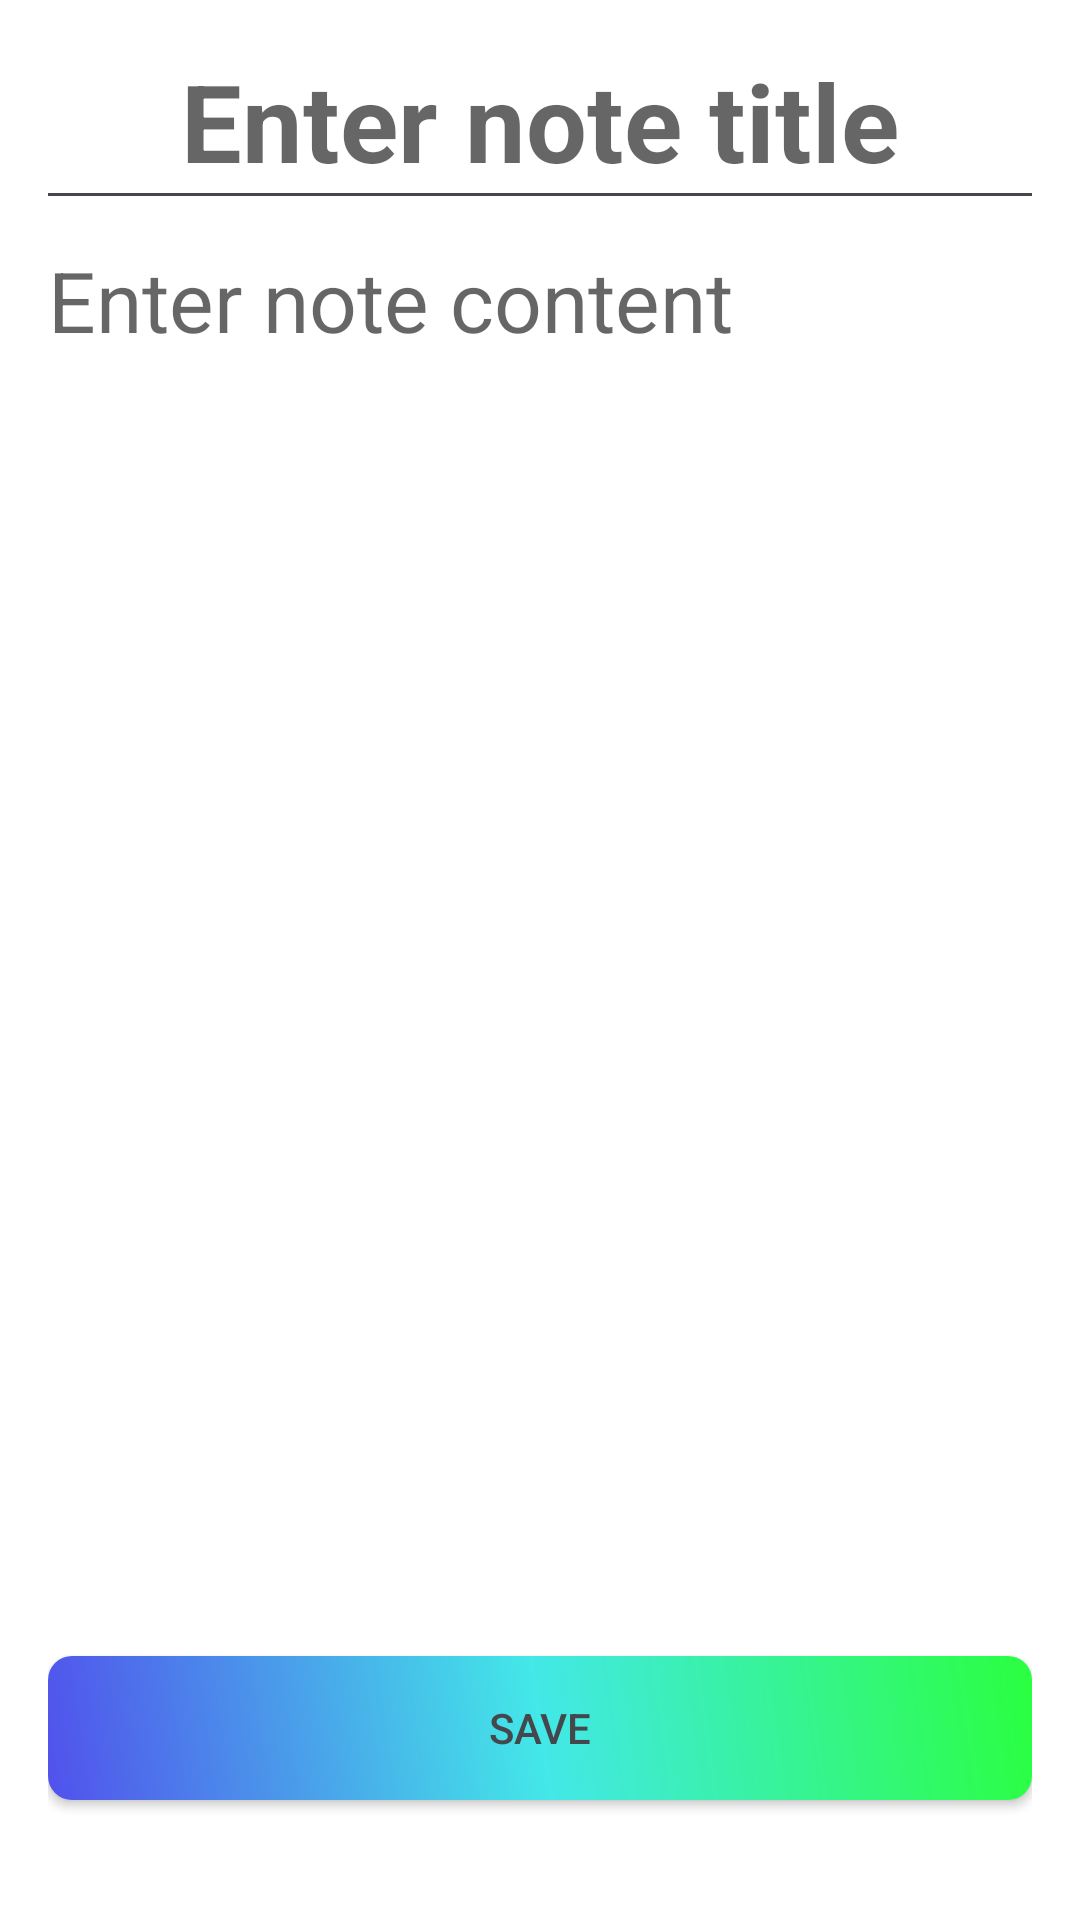

This screen was rendered from an Android layout file. Write that file and the resources it references.
<!-- AndroidManifest.xml: application theme Theme.Notes -->
<!-- res/layout/fragment_note_add.xml -->
<?xml version="1.0" encoding="utf-8"?>
<androidx.constraintlayout.widget.ConstraintLayout xmlns:android="http://schemas.android.com/apk/res/android"
    xmlns:app="http://schemas.android.com/apk/res-auto"
    android:layout_width="match_parent"
    android:layout_height="match_parent"
    android:padding="@dimen/dp_16">

    <EditText
        android:id="@+id/note_add_title"
        android:layout_width="wrap_content"
        android:layout_height="wrap_content"
        android:background="@android:color/transparent"
        android:gravity="center_horizontal"
        android:hint="@string/enter_note_title"
        android:textColor="@color/text_black"
        android:textSize="@dimen/sp_36"
        android:textStyle="bold"
        app:layout_constraintEnd_toEndOf="parent"
        app:layout_constraintStart_toStartOf="parent"
        app:layout_constraintTop_toTopOf="parent" />

    <View
        android:id="@+id/divider"
        android:layout_width="match_parent"
        android:layout_height="@dimen/dp_1"
        android:background="@color/text_black"
        app:layout_constraintStart_toStartOf="parent"
        app:layout_constraintTop_toBottomOf="@id/note_add_title" />

    <EditText
        android:id="@+id/note_add_content"
        android:layout_width="wrap_content"
        android:layout_height="wrap_content"
        android:layout_marginTop="@dimen/dp_16"
        android:background="@android:color/transparent"
        android:hint="@string/enter_note_content"
        android:textColor="@color/text_black"
        android:textSize="@dimen/sp_28"
        app:layout_constraintStart_toStartOf="parent"
        app:layout_constraintTop_toBottomOf="@id/divider" />

    <androidx.appcompat.widget.AppCompatButton
        android:id="@+id/note_add_button"
        android:layout_width="match_parent"
        android:layout_height="wrap_content"
        android:layout_marginBottom="@dimen/dp_24"
        android:background="@drawable/button_gradient"
        android:text="@string/save"
        app:layout_constraintBottom_toBottomOf="parent"
        app:layout_constraintEnd_toEndOf="parent" />

</androidx.constraintlayout.widget.ConstraintLayout>
<!-- resources referenced by this layout -->
<resources>
  <color name="text_black">#44484C</color>
  <dimen name="dp_1">1dp</dimen>
  <dimen name="dp_16">16dp</dimen>
  <dimen name="dp_24">24dp</dimen>
  <dimen name="sp_28">28sp</dimen>
  <dimen name="sp_36">36sp</dimen>
  <!-- drawable button_gradient (drawable) -->
  <?xml version="1.0" encoding="utf-8"?>
  <shape xmlns:android="http://schemas.android.com/apk/res/android"
      android:shape="rectangle">
      <corners android:radius="@dimen/dp_8" />
  
      <gradient
          android:angle="45"
          android:centerColor="#43E8E8"
          android:endColor="#2AFF3F"
          android:startColor="#5151EC" />
  </shape>
  <string name="enter_note_content">Enter note content</string>
  <string name="enter_note_title">Enter note title</string>
  <string name="save">Save</string>
  <style name="Theme.Notes" parent="Theme.MaterialComponents.DayNight.DarkActionBar">
          
          <item name="colorPrimary">@color/app_primary_blue</item>
          <item name="colorPrimaryVariant">@color/black</item>
          <item name="colorOnPrimary">@color/white</item>
          
          <item name="colorSecondary">@color/teal_200</item>
          <item name="colorSecondaryVariant">@color/teal_700</item>
          <item name="colorOnSecondary">@color/black</item>
          
          <item name="android:statusBarColor">?attr/colorPrimaryVariant</item>
          
          <item name="android:textColorPrimary">@color/text_black</item>
          <item name="android:textColorSecondary">@color/text_gray</item>
      </style>
  <dimen name="dp_8">8dp</dimen>
  <color name="black">#FF000000</color>
  <color name="white">#FFFFFFFF</color>
  <color name="teal_200">#FF03DAC5</color>
  <color name="teal_700">#FF018786</color>
  <color name="text_gray">#676C71</color>
</resources>
